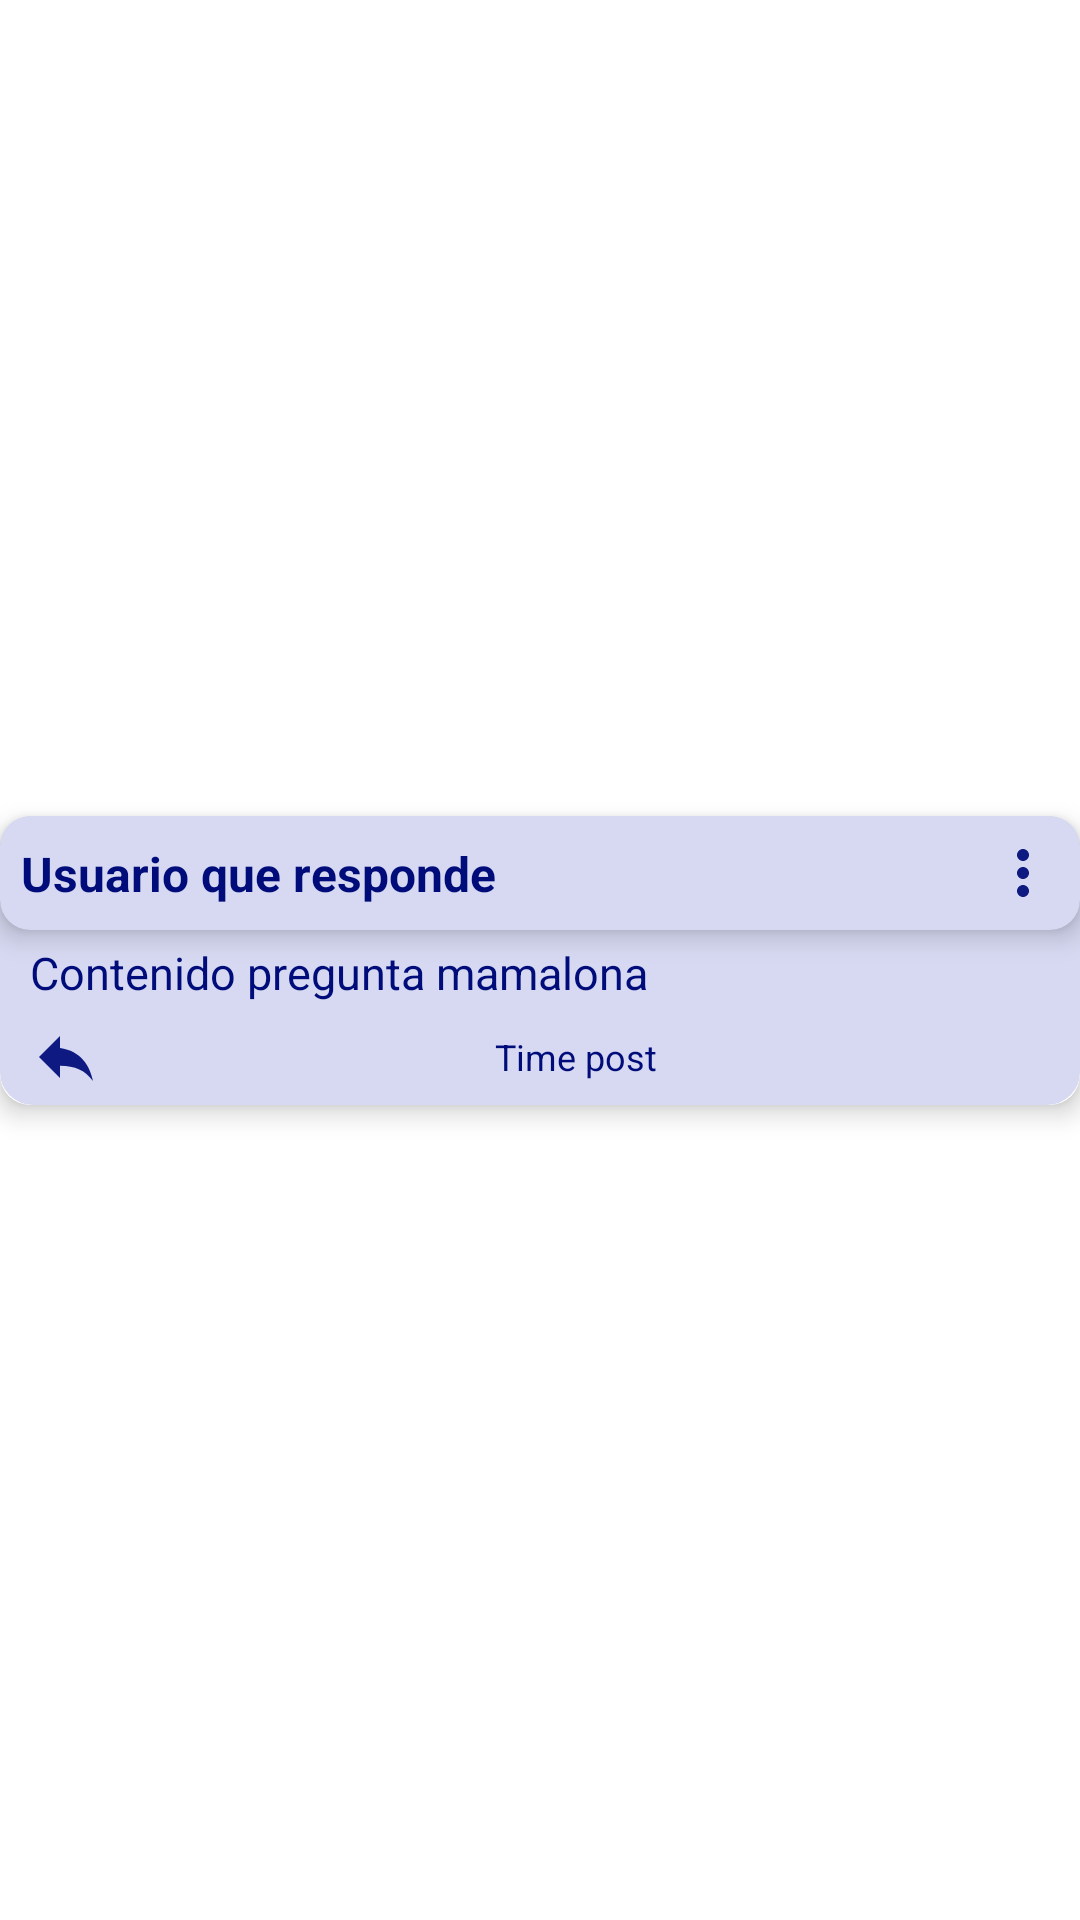

Reconstruct the res/layout file that produces this screen, plus the resources it refers to.
<!-- AndroidManifest.xml: application theme Theme.APITIC -->
<!-- res/layout/answer_view_layout.xml -->
<?xml version="1.0" encoding="utf-8"?>

<androidx.constraintlayout.widget.ConstraintLayout xmlns:android="http://schemas.android.com/apk/res/android"
android:layout_width="match_parent"
android:layout_height="wrap_content"
xmlns:app="http://schemas.android.com/apk/res-auto">

    <androidx.cardview.widget.CardView
        android:id="@+id/noteCard"
        android:layout_width="match_parent"
        android:layout_height="wrap_content"
        android:layout_marginTop="8dp"
        android:layout_marginBottom="8dp"
        app:cardCornerRadius="10dp"
        app:cardElevation="5dp"
        app:contentPadding="0dp"
        app:layout_constraintBottom_toBottomOf="parent"
        app:layout_constraintEnd_toEndOf="parent"
        app:layout_constraintStart_toStartOf="parent"
        app:layout_constraintTop_toTopOf="parent">

        <androidx.constraintlayout.widget.ConstraintLayout
            android:layout_width="match_parent"
            android:layout_height="wrap_content"
            android:background="@drawable/white">

            <androidx.cardview.widget.CardView
                android:id="@+id/cardView"
                android:layout_width="0dp"
                android:layout_height="wrap_content"
                android:orientation="horizontal"
                app:cardCornerRadius="10dp"
                app:cardBackgroundColor="#D6D9F1"
                app:cardElevation="5dp"
                app:contentPadding="7dp"
                app:layout_constraintEnd_toEndOf="parent"
                app:layout_constraintStart_toStartOf="parent"
                app:layout_constraintTop_toTopOf="parent">

                <androidx.constraintlayout.widget.ConstraintLayout
                    android:layout_width="match_parent"
                    android:layout_height="wrap_content">

                    <ImageView
                        android:id="@+id/settingsIconQ"
                        android:layout_width="wrap_content"
                        android:layout_height="wrap_content"
                        app:layout_constraintBottom_toBottomOf="parent"
                        app:layout_constraintEnd_toEndOf="parent"
                        app:layout_constraintTop_toTopOf="parent"
                        app:srcCompat="@drawable/ic_more_vert_24" />

                    <TextView
                        android:id="@+id/usuarioR"
                        android:layout_width="0dp"
                        android:layout_height="wrap_content"
                        android:text="Usuario que responde"
                        android:textAlignment="viewStart"
                        android:textColor="@color/purple_500"
                        android:textSize="16sp"
                        android:textStyle="bold"
                        app:layout_constraintBottom_toBottomOf="parent"
                        app:layout_constraintEnd_toStartOf="@+id/settingsIconQ"
                        app:layout_constraintStart_toStartOf="parent"
                        app:layout_constraintTop_toTopOf="parent" />

                </androidx.constraintlayout.widget.ConstraintLayout>
            </androidx.cardview.widget.CardView>

            <TextView
                android:id="@+id/contenidoR"
                android:layout_width="0dp"
                android:layout_height="wrap_content"
                android:layout_marginStart="8dp"
                android:layout_marginTop="2dp"
                android:layout_marginEnd="8dp"
                android:layout_marginBottom="2dp"
                android:padding="2dp"
                android:text="Contenido pregunta mamalona"
                android:textAlignment="viewStart"
                android:textColor="@color/purple_500"
                android:textSize="15sp"
                android:textStyle="normal"
                app:layout_constraintBottom_toBottomOf="parent"
                app:layout_constraintEnd_toEndOf="parent"
                app:layout_constraintStart_toStartOf="parent"
                app:layout_constraintTop_toBottomOf="@id/cardView"
                app:layout_constraintVertical_bias="0.0" />

            <TextView
                android:layout_gravity="center"
                android:id="@+id/tiempoR"
                android:layout_width="match_parent"
                android:layout_height="match_parent"
                android:layout_marginStart="8dp"
                android:layout_marginTop="2dp"
                android:layout_marginEnd="8dp"
                android:layout_marginBottom="2dp"
                android:padding="2dp"
                android:ems="8"
                android:gravity="center"
                app:drawableStartCompat="@drawable/ic_reply_24"
                android:text="Time post"
                android:textSize="12sp"
                android:textColor="@color/purple_500"
                app:layout_constraintBottom_toBottomOf="parent"
                app:layout_constraintEnd_toEndOf="parent"
                app:layout_constraintStart_toStartOf="parent"
                app:layout_constraintTop_toBottomOf="@id/contenidoR"
                app:layout_constraintVertical_bias="0.0" />

        </androidx.constraintlayout.widget.ConstraintLayout>

    </androidx.cardview.widget.CardView>

</androidx.constraintlayout.widget.ConstraintLayout>
<!-- resources referenced by this layout -->
<resources>
  <color name="purple_500">#000C7A</color>
  <!-- drawable ic_more_vert_24 (drawable) -->
  <vector android:alpha="0.94" android:height="24dp"
      android:tint="#000C7A" android:viewportHeight="24"
      android:viewportWidth="24" android:width="24dp" xmlns:android="http://schemas.android.com/apk/res/android">
      <path android:fillColor="@android:color/white" android:pathData="M12,8c1.1,0 2,-0.9 2,-2s-0.9,-2 -2,-2 -2,0.9 -2,2 0.9,2 2,2zM12,10c-1.1,0 -2,0.9 -2,2s0.9,2 2,2 2,-0.9 2,-2 -0.9,-2 -2,-2zM12,16c-1.1,0 -2,0.9 -2,2s0.9,2 2,2 2,-0.9 2,-2 -0.9,-2 -2,-2z"/>
  </vector>
  <!-- drawable ic_reply_24 (drawable) -->
  <vector android:alpha="0.94" android:autoMirrored="true"
      android:height="24dp" android:tint="#000C7A"
      android:viewportHeight="24" android:viewportWidth="24"
      android:width="24dp" xmlns:android="http://schemas.android.com/apk/res/android">
      <path android:fillColor="@android:color/white" android:pathData="M10,9V5l-7,7 7,7v-4.1c5,0 8.5,1.6 11,5.1 -1,-5 -4,-10 -11,-11z"/>
  </vector>
  <!-- drawable white (drawable) -->
  <?xml version="1.0" encoding="utf-8"?>
  
  <selector xmlns:android="http://schemas.android.com/apk/res/android">
      <item>
          <shape android:shape="rectangle">
              <solid android:color="#D6D9F1"/>
              <corners android:radius="10dp"/>
              <stroke
                  android:width="2dp"
                  android:color="#D6D9F1" />
          </shape>
      </item>
  </selector>
  <style name="Theme.APITIC" parent="Theme.MaterialComponents.DayNight.DarkActionBar">
          
          <item name="colorPrimary">@color/purple_500</item>
          <item name="colorPrimaryVariant">@color/purple_700</item>
          <item name="colorOnPrimary">@color/white</item>
          <item name="android:splitMotionEvents">false</item>
          <item name="android:windowEnableSplitTouch">false</item>
          
          <item name="colorSecondary">@color/teal_200</item>
          <item name="colorSecondaryVariant">@color/teal_700</item>
          <item name="colorOnSecondary">@color/black</item>
          
          <item name="android:statusBarColor" tools:targetApi="l">?attr/colorPrimaryVariant</item>
          
      </style>
  <color name="purple_700">#1a27ab</color>
  <color name="white">#FFFFFFFF</color>
  <color name="teal_200">#FF7800</color>
  <color name="teal_700">#FF018786</color>
  <color name="black">#1A27AB</color>
</resources>
